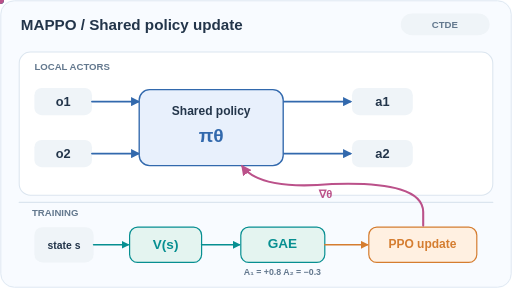
t = 0.00 s
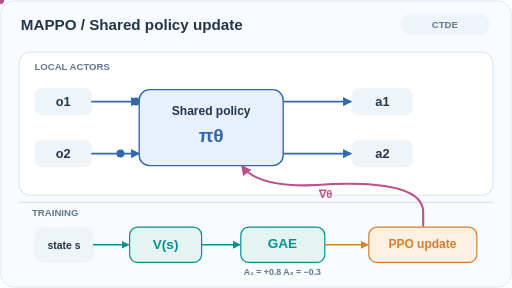
t = 1.70 s
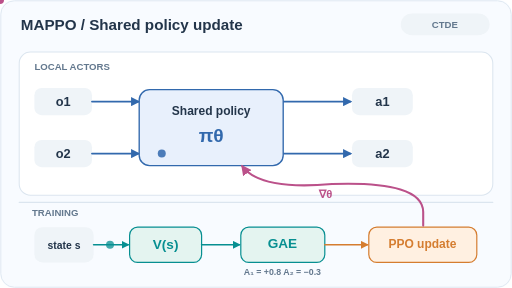
t = 3.30 s
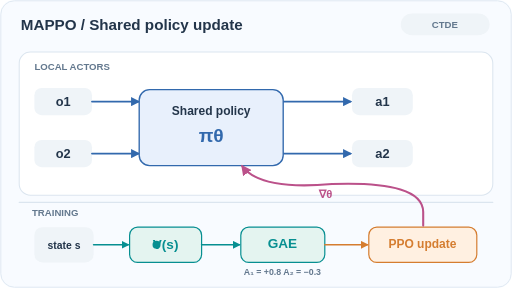
t = 5.00 s
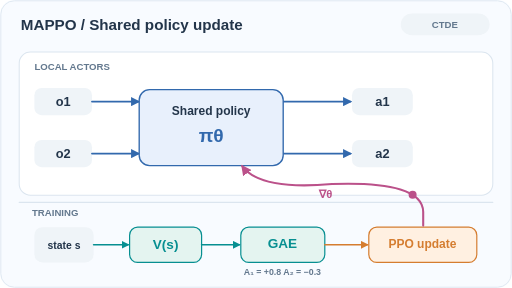
t = 6.65 s
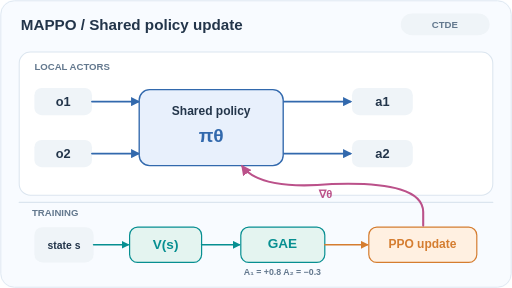
t = 8.33 s

The animated SVG that drew these frames (rendered in a browser with its animation timeline set to each time). Animation: 8 SMIL elements (animate=4,animateMotion=4); frames cover the first 8.32 s, repeats indefinitely.

<svg xmlns="http://www.w3.org/2000/svg" width="640" height="360" viewBox="0 0 640 360" role="img" aria-labelledby="ttl dsc"><title id="ttl">MAPPO: shared policy and centralised training</title><desc id="dsc">Two local observations use the same policy parameters; a centralised value estimate supports advantages and a clipped PPO update feeding back into shared parameters. Example advantages are illustrative, not measured.</desc><defs><marker id="bluearrow" viewBox="0 0 10 10" refX="8" refY="5" markerWidth="5" markerHeight="5" orient="auto-start-reverse"><path d="M0 0 L10 5 L0 10 Z" fill="#3269ad"/></marker><marker id="tealarrow" viewBox="0 0 10 10" refX="8" refY="5" markerWidth="5" markerHeight="5" orient="auto-start-reverse"><path d="M0 0 L10 5 L0 10 Z" fill="#078f91"/></marker><marker id="pinkarrow" viewBox="0 0 10 10" refX="8" refY="5" markerWidth="5" markerHeight="5" orient="auto-start-reverse"><path d="M0 0 L10 5 L0 10 Z" fill="#bb518a"/></marker><marker id="orangearrow" viewBox="0 0 10 10" refX="8" refY="5" markerWidth="5" markerHeight="5" orient="auto-start-reverse"><path d="M0 0 L10 5 L0 10 Z" fill="#d57d30"/></marker></defs><style>@media(prefers-reduced-motion:reduce){.pulse{display:none!important}}</style><rect x="0" y="0" width="640" height="360" rx="18" fill="#f8fbff" stroke="none" stroke-width="0"/><rect x="1" y="1" width="638" height="358" rx="17" fill="none" stroke="#dbe5ef" stroke-width="1"/><text x="26" y="38" font-family="Arial,Helvetica,sans-serif" font-size="19" fill="#23354a" font-weight="700" text-anchor="start">MAPPO / Shared policy update</text><rect x="501" y="17" width="111" height="27" rx="14" fill="#eff4f8" stroke="none" stroke-width="0"/><text x="556" y="35" font-family="Arial,Helvetica,sans-serif" font-size="12" fill="#63788e" font-weight="700" text-anchor="middle">CTDE</text><rect x="24" y="65" width="592" height="179" rx="14" fill="#ffffff" stroke="#dbe5ef" stroke-width="1.3"/><text x="43" y="88" font-family="Arial,Helvetica,sans-serif" font-size="12" fill="#63788e" font-weight="700" text-anchor="start">LOCAL ACTORS</text><rect x="43" y="110" width="72" height="34" rx="9" fill="#eff4f8" stroke="none" stroke-width="0"/><text x="79" y="132" font-family="Arial,Helvetica,sans-serif" font-size="16" fill="#23354a" font-weight="700" text-anchor="middle">o1</text><path d="M115 127 L173 127" fill="none" stroke="#3269ad" stroke-width="2.3" stroke-linecap="round" stroke-linejoin="round" marker-end="url(#bluearrow)"/><rect x="440" y="110" width="76" height="34" rx="9" fill="#eff4f8" stroke="none" stroke-width="0"/><text x="478" y="132" font-family="Arial,Helvetica,sans-serif" font-size="16" fill="#23354a" font-weight="700" text-anchor="middle">a1</text><path d="M354 127 L438 127" fill="none" stroke="#3269ad" stroke-width="2.3" stroke-linecap="round" stroke-linejoin="round" marker-end="url(#bluearrow)"/><rect x="43" y="175" width="72" height="34" rx="9" fill="#eff4f8" stroke="none" stroke-width="0"/><text x="79" y="197" font-family="Arial,Helvetica,sans-serif" font-size="16" fill="#23354a" font-weight="700" text-anchor="middle">o2</text><path d="M115 192 L173 192" fill="none" stroke="#3269ad" stroke-width="2.3" stroke-linecap="round" stroke-linejoin="round" marker-end="url(#bluearrow)"/><rect x="440" y="175" width="76" height="34" rx="9" fill="#eff4f8" stroke="none" stroke-width="0"/><text x="478" y="197" font-family="Arial,Helvetica,sans-serif" font-size="16" fill="#23354a" font-weight="700" text-anchor="middle">a2</text><path d="M354 192 L438 192" fill="none" stroke="#3269ad" stroke-width="2.3" stroke-linecap="round" stroke-linejoin="round" marker-end="url(#bluearrow)"/><rect x="174" y="112" width="180" height="95" rx="13" fill="#e8f0fc" stroke="#3269ad" stroke-width="1.7"/><text x="264" y="144" font-family="Arial,Helvetica,sans-serif" font-size="15" fill="#23354a" font-weight="700" text-anchor="middle">Shared policy</text><text x="264" y="177" font-family="Arial,Helvetica,sans-serif" font-size="24" fill="#3269ad" font-weight="700" text-anchor="middle">πθ</text><path d="M24 253 L616 253" fill="none" stroke="#dbe5ef" stroke-width="1.5" stroke-linecap="round" stroke-linejoin="round" /><text x="40" y="270" font-family="Arial,Helvetica,sans-serif" font-size="12" fill="#63788e" font-weight="700" text-anchor="start">TRAINING</text><rect x="43" y="284" width="74" height="44" rx="10" fill="#eff4f8" stroke="none" stroke-width="0"/><text x="80" y="311" font-family="Arial,Helvetica,sans-serif" font-size="13" fill="#23354a" font-weight="650" text-anchor="middle">state s</text><rect x="162" y="284" width="90" height="44" rx="10" fill="#e4f4f0" stroke="#078f91" stroke-width="1.5"/><text x="207" y="311" font-family="Arial,Helvetica,sans-serif" font-size="17" fill="#078f91" font-weight="700" text-anchor="middle">V(s)</text><rect x="301" y="284" width="105" height="44" rx="10" fill="#e4f4f0" stroke="#078f91" stroke-width="1.5"/><text x="353" y="310" font-family="Arial,Helvetica,sans-serif" font-size="17" fill="#078f91" font-weight="700" text-anchor="middle">GAE</text><rect x="461" y="284" width="135" height="44" rx="10" fill="#fff0e1" stroke="#d57d30" stroke-width="1.5"/><text x="528" y="310" font-family="Arial,Helvetica,sans-serif" font-size="15" fill="#d57d30" font-weight="700" text-anchor="middle">PPO update</text><path d="M117 306 L160 306" fill="none" stroke="#078f91" stroke-width="2" stroke-linecap="round" stroke-linejoin="round" marker-end="url(#tealarrow)"/><path d="M252 306 L299 306" fill="none" stroke="#078f91" stroke-width="2" stroke-linecap="round" stroke-linejoin="round" marker-end="url(#tealarrow)"/><path d="M406 306 L459 306" fill="none" stroke="#d57d30" stroke-width="2" stroke-linecap="round" stroke-linejoin="round" marker-end="url(#orangearrow)"/><path d="M529 282 L529 265 Q529 226 415 230 Q325 238 303 208" fill="none" stroke="#bb518a" stroke-width="2.6" stroke-linecap="round" stroke-linejoin="round" marker-end="url(#pinkarrow)"/><text x="407" y="247" font-family="Arial,Helvetica,sans-serif" font-size="14" fill="#bb518a" font-weight="700" text-anchor="middle">∇θ</text><text x="353" y="344" font-family="Arial,Helvetica,sans-serif" font-size="11" fill="#63788e" font-weight="600" text-anchor="middle">A₁ = +0.8   A₂ = −0.3</text><circle class="pulse" r="5" fill="#3269ad"><animateMotion path="M115 127 L173 127 L354 127 L438 127" dur="10s" begin="0s" repeatCount="indefinite"/><animate attributeName="opacity" values="0;1;1;0;0" keyTimes="0;.08;.26;.33;1" dur="10s" begin="0s" repeatCount="indefinite"/></circle><circle class="pulse" r="5" fill="#3269ad"><animateMotion path="M115 192 L173 192 L354 192 L438 192" dur="10s" begin="0.6s" repeatCount="indefinite"/><animate attributeName="opacity" values="0;1;1;0;0" keyTimes="0;.08;.26;.33;1" dur="10s" begin="0.6s" repeatCount="indefinite"/></circle><circle class="pulse" r="5" fill="#078f91"><animateMotion path="M117 306 L160 306 L252 306 L299 306 L406 306 L459 306" dur="10s" begin="2.7s" repeatCount="indefinite"/><animate attributeName="opacity" values="0;1;1;0;0" keyTimes="0;.08;.26;.33;1" dur="10s" begin="2.7s" repeatCount="indefinite"/></circle><circle class="pulse" r="5" fill="#bb518a"><animateMotion path="M529 282 L529 265 Q529 226 415 230 Q325 238 303 208" dur="10s" begin="5s" repeatCount="indefinite"/><animate attributeName="opacity" values="0;1;1;0;0" keyTimes="0;.08;.26;.33;1" dur="10s" begin="5s" repeatCount="indefinite"/></circle></svg>
